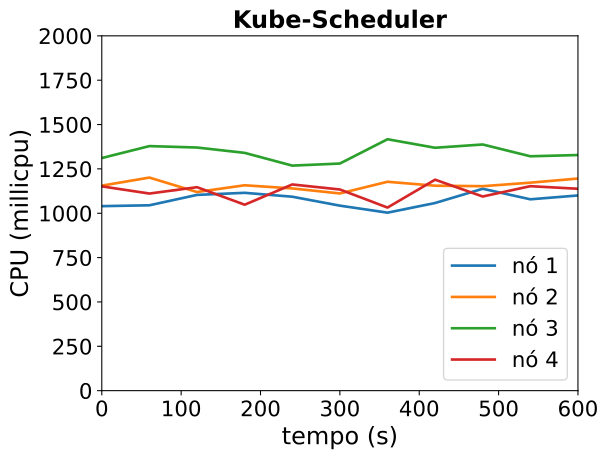

Data behind this chart, as committed beside it:
timestamp, ppgcc-m02_pod_amount, ppgcc-m02_memory, ppgcc-m02_cpu, ppgcc-m03_pod_amount, ppgcc-m03_memory, ppgcc-m03_cpu, ppgcc-m04_pod_amount, ppgcc-m04_memory, ppgcc-m04_cpu, ppgcc-m05_pod_amount, ppgcc-m05_memory, ppgcc-m05_cpu
0, 5, 1091164, 1039985705, 5, 1114940, 1155524601, 5, 1125592, 1311191703, 5, 1116144, 1151541209
60, 5, 1091428, 1044860187, 5, 1116788, 1200991367, 5, 1129552, 1378534636, 5, 1116804, 1110983734
120, 5, 1090900, 1103419593, 5, 1114280, 1119633258, 5, 1132720, 1370450112, 5, 1117728, 1146945063
180, 5, 1090372, 1115154631, 5, 1114808, 1157638368, 5, 1134700, 1340336629, 5, 1114560, 1048055215
240, 5, 1094332, 1093200405, 5, 1116260, 1139969892, 5, 1127704, 1268452479, 5, 1120632, 1162237268
300, 5, 1089316, 1042788472, 5, 1117712, 1111614949, 5, 1131400, 1280123236, 5, 1118520, 1133944987
360, 5, 1089712, 1003263173, 5, 1121936, 1177395758, 5, 1137604, 1417109580, 5, 1114956, 1031997805
420, 5, 1088524, 1057723088, 5, 1116260, 1155294443, 5, 1135360, 1369104138, 5, 1120764, 1189173269
480, 5, 1090240, 1137995870, 5, 1120616, 1152457504, 5, 1134172, 1387578792, 5, 1116804, 1094360440
540, 5, 1091560, 1078570363, 5, 1120748, 1172346706, 5, 1136020, 1321085782, 5, 1117332, 1152582208
600, 5, 1093276, 1100214619, 5, 1118636, 1195626784, 5, 1132852, 1328083758, 5, 1117992, 1137958362
